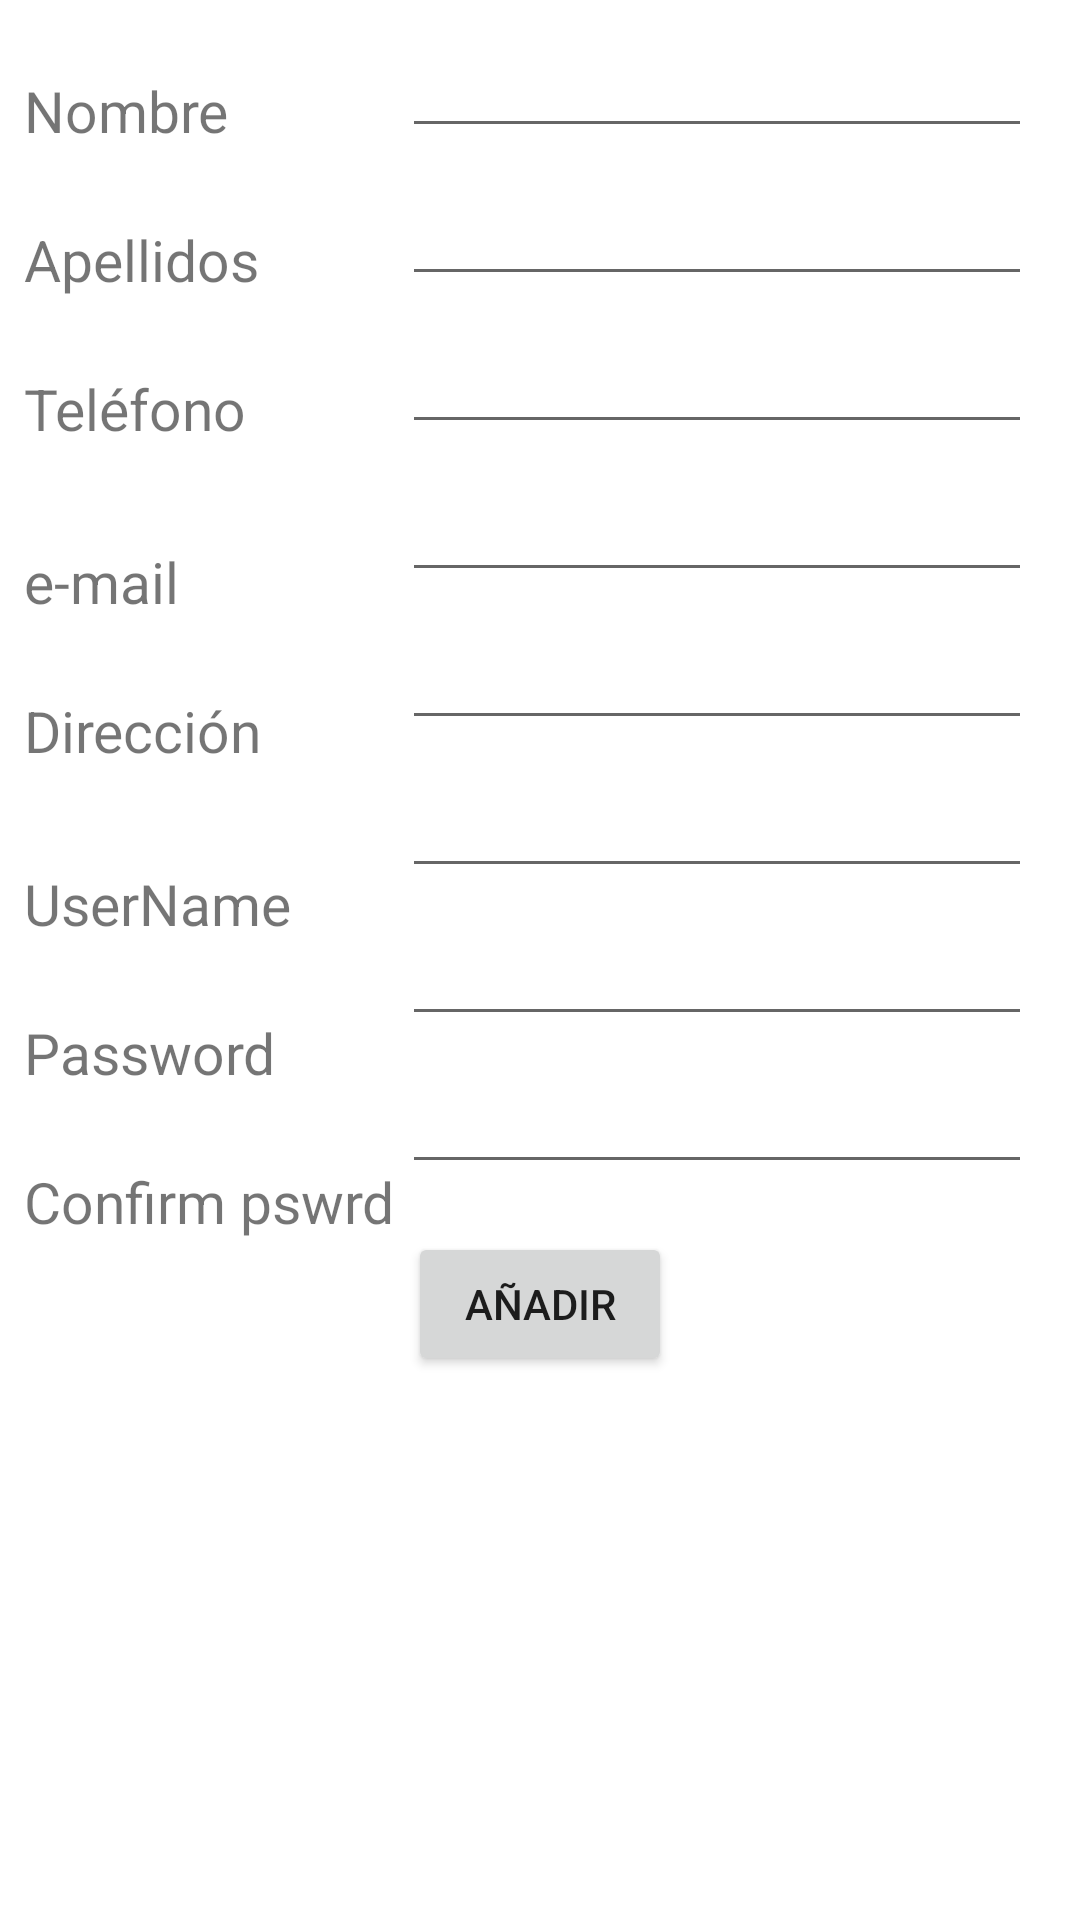

Android layout source for this screen:
<!-- AndroidManifest.xml: application theme Theme.ProyectoM13AppMovil -->
<!-- res/layout/activity_registro_usuario.xml -->
<?xml version="1.0" encoding="utf-8"?>
<androidx.constraintlayout.widget.ConstraintLayout xmlns:android="http://schemas.android.com/apk/res/android"
    xmlns:app="http://schemas.android.com/apk/res-auto"
    xmlns:tools="http://schemas.android.com/tools"
    android:layout_width="match_parent"
    android:layout_height="match_parent"
    tools:context=".secciones.usuarios.RegistroUsuario">

    <EditText
        android:id="@+id/editTextTituloPelicula"
        android:layout_width="wrap_content"
        android:layout_height="wrap_content"
        android:layout_marginTop="8dp"
        android:layout_marginEnd="16dp"
        android:ems="10"
        android:inputType="textPersonName"
        app:layout_constraintEnd_toEndOf="parent"
        app:layout_constraintTop_toTopOf="parent" />

    <EditText
        android:id="@+id/editTextDirectorPelicula"
        android:layout_width="wrap_content"
        android:layout_height="wrap_content"
        android:layout_marginTop="8dp"
        android:layout_marginEnd="16dp"
        android:ems="10"
        android:inputType="textPersonName"
        app:layout_constraintEnd_toEndOf="parent"
        app:layout_constraintTop_toBottomOf="@+id/editTextTituloPelicula" />

    <EditText
        android:id="@+id/editTextGeneroPelicula"
        android:layout_width="wrap_content"
        android:layout_height="wrap_content"
        android:layout_marginTop="8dp"
        android:layout_marginEnd="16dp"
        android:ems="10"
        android:inputType="textPersonName"
        app:layout_constraintEnd_toEndOf="parent"
        app:layout_constraintTop_toBottomOf="@+id/editTextDirectorPelicula" />

    <EditText
        android:id="@+id/editTextDuracionPelicula"
        android:layout_width="wrap_content"
        android:layout_height="wrap_content"
        android:layout_marginTop="8dp"
        android:layout_marginEnd="16dp"
        android:ems="10"
        android:inputType="textPersonName"
        app:layout_constraintEnd_toEndOf="parent"
        app:layout_constraintTop_toBottomOf="@+id/editTextGeneroPelicula" />

    <EditText
        android:id="@+id/editTextYearPelicula"
        android:layout_width="wrap_content"
        android:layout_height="wrap_content"
        android:layout_marginTop="8dp"
        android:layout_marginEnd="16dp"
        android:ems="10"
        android:inputType="textPersonName"
        app:layout_constraintEnd_toEndOf="parent"
        app:layout_constraintTop_toBottomOf="@+id/editTextDuracionPelicula" />

    <EditText
        android:id="@+id/editTextPrecioDePelicula"
        android:layout_width="wrap_content"
        android:layout_height="wrap_content"
        android:layout_marginTop="8dp"
        android:layout_marginEnd="16dp"
        android:ems="10"
        android:inputType="textPersonName"
        app:layout_constraintEnd_toEndOf="parent"
        app:layout_constraintTop_toBottomOf="@+id/editTextYearPelicula" />

    <TextView
        android:id="@+id/textViewTituloPeliculaModificar"
        android:layout_width="wrap_content"
        android:layout_height="wrap_content"
        android:layout_marginStart="8dp"
        android:layout_marginTop="24dp"
        android:text="Nombre"
        android:textSize="19dp"
        app:layout_constraintStart_toStartOf="parent"
        app:layout_constraintTop_toTopOf="parent" />

    <TextView
        android:id="@+id/textViewDirectorPelicula"
        android:layout_width="wrap_content"
        android:layout_height="wrap_content"
        android:layout_marginStart="8dp"
        android:layout_marginTop="24dp"
        android:text="Apellidos"
        android:textSize="19dp"
        app:layout_constraintStart_toStartOf="parent"
        app:layout_constraintTop_toBottomOf="@+id/textViewTituloPeliculaModificar" />

    <TextView
        android:id="@+id/textViewGeneroPelicula"
        android:layout_width="wrap_content"
        android:layout_height="wrap_content"
        android:layout_marginStart="8dp"
        android:layout_marginTop="24dp"
        android:text="Teléfono"
        android:textSize="19dp"
        app:layout_constraintStart_toStartOf="parent"
        app:layout_constraintTop_toBottomOf="@+id/textViewDirectorPelicula" />

    <TextView
        android:id="@+id/textViewDuracionPelicula"
        android:layout_width="wrap_content"
        android:layout_height="wrap_content"
        android:layout_marginStart="8dp"
        android:layout_marginTop="32dp"
        android:text="e-mail"
        android:textSize="19dp"
        app:layout_constraintStart_toStartOf="parent"
        app:layout_constraintTop_toBottomOf="@+id/textViewGeneroPelicula" />

    <TextView
        android:id="@+id/textViewYearPelicula"
        android:layout_width="wrap_content"
        android:layout_height="wrap_content"
        android:layout_marginStart="8dp"
        android:layout_marginTop="24dp"
        android:text="Dirección"
        android:textSize="19dp"
        app:layout_constraintStart_toStartOf="parent"
        app:layout_constraintTop_toBottomOf="@+id/textViewDuracionPelicula" />

    <TextView
        android:id="@+id/textViewPrecioPelicula"
        android:layout_width="wrap_content"
        android:layout_height="wrap_content"
        android:layout_marginStart="8dp"
        android:layout_marginTop="32dp"
        android:text="UserName"
        android:textSize="19dp"
        app:layout_constraintStart_toStartOf="parent"
        app:layout_constraintTop_toBottomOf="@+id/textViewYearPelicula" />

    <TextView
        android:id="@+id/textViewPassword"
        android:layout_width="wrap_content"
        android:layout_height="wrap_content"
        android:layout_marginStart="8dp"
        android:layout_marginTop="24dp"
        android:text="Password"
        android:textSize="19dp"
        app:layout_constraintStart_toStartOf="parent"
        app:layout_constraintTop_toBottomOf="@+id/textViewPrecioPelicula" />

    <TextView
        android:id="@+id/textViewConfirmPassword"
        android:layout_width="wrap_content"
        android:layout_height="wrap_content"
        android:layout_marginStart="8dp"
        android:layout_marginTop="24dp"
        android:text="Confirm pswrd"
        android:textSize="19dp"
        app:layout_constraintStart_toStartOf="parent"
        app:layout_constraintTop_toBottomOf="@+id/textViewPassword" />

    <Button
        android:id="@+id/buttonRegistroPelicula"
        android:layout_width="wrap_content"
        android:layout_height="wrap_content"
        android:layout_marginTop="16dp"
        android:text="Añadir"
        app:layout_constraintEnd_toEndOf="parent"
        app:layout_constraintStart_toStartOf="parent"
        app:layout_constraintTop_toBottomOf="@+id/editTextConfirmPassword" />

    <EditText
        android:id="@+id/editTextPassword"
        android:layout_width="wrap_content"
        android:layout_height="wrap_content"
        android:layout_marginTop="8dp"
        android:layout_marginEnd="16dp"
        android:ems="10"
        android:inputType="textPassword"
        app:layout_constraintEnd_toEndOf="parent"
        app:layout_constraintTop_toBottomOf="@+id/editTextPrecioDePelicula" />

    <EditText
        android:id="@+id/editTextConfirmPassword"
        android:layout_width="wrap_content"
        android:layout_height="wrap_content"
        android:layout_marginTop="8dp"
        android:layout_marginEnd="16dp"
        android:ems="10"
        android:inputType="textPassword"
        app:layout_constraintEnd_toEndOf="parent"
        app:layout_constraintTop_toBottomOf="@+id/editTextPassword" />

</androidx.constraintlayout.widget.ConstraintLayout>
<!-- resources referenced by this layout -->
<resources>
  <style name="Theme.ProyectoM13AppMovil" parent="Theme.MaterialComponents.DayNight.DarkActionBar">
          
          <item name="colorPrimary">@color/purple_500</item>
          <item name="colorPrimaryVariant">@color/purple_700</item>
          <item name="colorOnPrimary">@color/white</item>
          
          <item name="colorSecondary">@color/teal_200</item>
          <item name="colorSecondaryVariant">@color/teal_700</item>
          <item name="colorOnSecondary">@color/black</item>
          
          <item name="android:statusBarColor" tools:targetApi="l">?attr/colorPrimaryVariant</item>
          
      </style>
  <!-- not gathered from this repository: default colours our renderer supplied (Android Studio template values) -->
  <color name="purple_500">#FF6200EE</color>
  <color name="purple_700">#FF3700B3</color>
  <color name="teal_200">#FF03DAC5</color>
  <color name="teal_700">#FF018786</color>
  <color name="black">#FF000000</color>
  <color name="white">#FFFFFFFF</color>
</resources>
